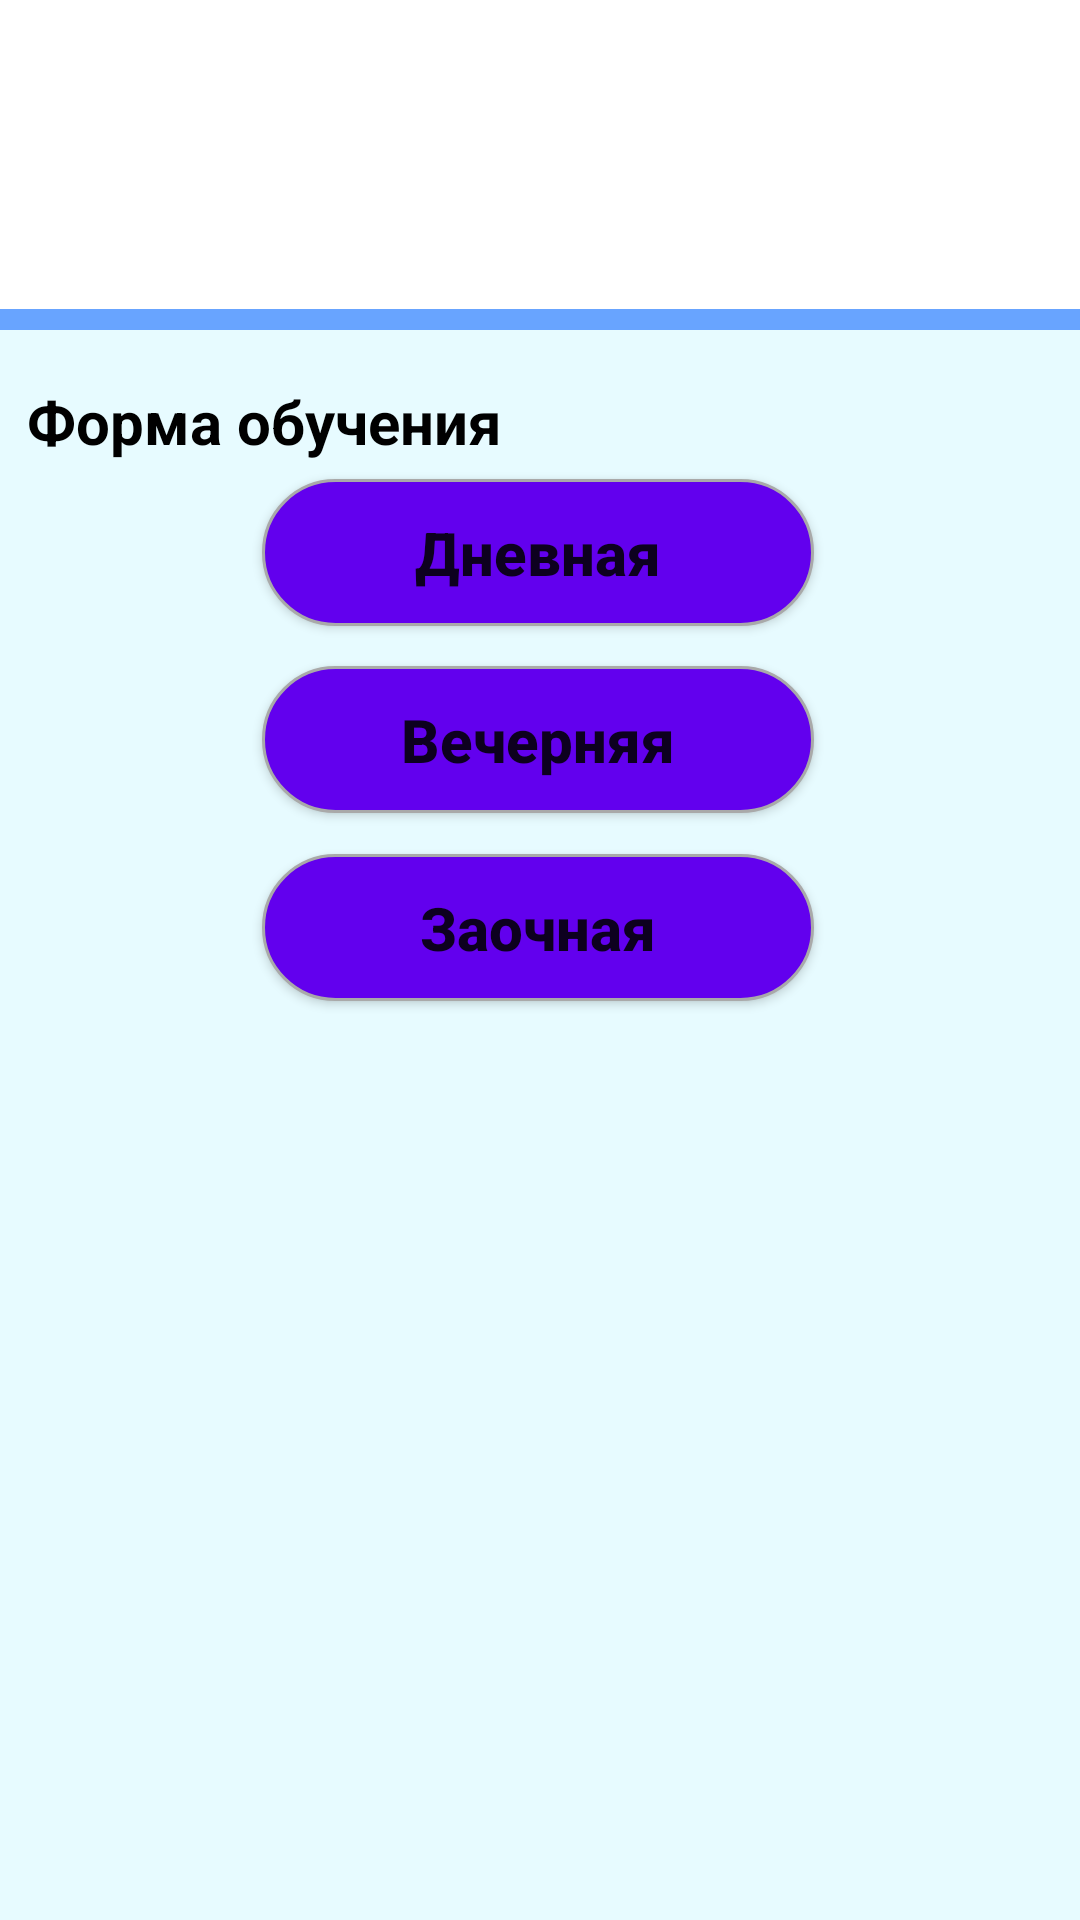

Reconstruct the res/layout file that produces this screen, plus the resources it refers to.
<!-- AndroidManifest.xml: application theme AppTheme -->
<!-- res/layout/activity_main_day_evening.xml -->
<?xml version="1.0" encoding="utf-8"?>
<androidx.constraintlayout.widget.ConstraintLayout xmlns:android="http://schemas.android.com/apk/res/android"
    xmlns:app="http://schemas.android.com/apk/res-auto"
    xmlns:tools="http://schemas.android.com/tools"
    android:layout_width="match_parent"
    android:layout_height="match_parent"
    android:background="#E7FBFF"
    tools:context=".MainActivity_day_evening">

    <View
        android:id="@+id/topWhiteBox"
        android:layout_width="406dp"
        android:layout_height="103dp"
        android:background="#FFFFFF"
        app:layout_constraintEnd_toEndOf="parent"
        app:layout_constraintHorizontal_bias="0.5"
        app:layout_constraintStart_toStartOf="parent"
        app:layout_constraintTop_toTopOf="parent" />

    <TextView
        android:id="@+id/textSSU"
        android:layout_width="113dp"
        android:layout_height="70dp"
        android:text="СГУ"
        android:textColor="#100C0C"
        android:textSize="58dp"
        android:textStyle="bold"
        app:layout_constraintBottom_toTopOf="@+id/topWhiteBox"
        app:layout_constraintEnd_toStartOf="@+id/topWhiteBox"
        app:layout_constraintHorizontal_bias="0.502"
        app:layout_constraintStart_toEndOf="@+id/topWhiteBox"
        app:layout_constraintTop_toBottomOf="@+id/topWhiteBox"
        app:layout_constraintVertical_bias="0.445" />

    <View
        android:id="@+id/blueStripe"
        android:layout_width="411dp"
        android:layout_height="7dp"
        android:background="#68A4FF"
        android:outlineAmbientShadowColor="#100707"
        android:outlineSpotShadowColor="#190C0C"
        app:layout_constraintBottom_toBottomOf="parent"
        app:layout_constraintEnd_toEndOf="parent"
        app:layout_constraintHorizontal_bias="1.0"
        app:layout_constraintStart_toStartOf="parent"
        app:layout_constraintTop_toBottomOf="@+id/topWhiteBox"
        app:layout_constraintVertical_bias="0.0" />

    <androidx.constraintlayout.widget.Guideline
        android:id="@+id/guideline4"
        android:layout_width="wrap_content"
        android:layout_height="wrap_content"
        android:orientation="vertical"
        app:layout_constraintGuide_begin="20dp" />

    <androidx.constraintlayout.widget.Guideline
        android:id="@+id/guideline5"
        android:layout_width="wrap_content"
        android:layout_height="wrap_content"
        android:orientation="horizontal"
        app:layout_constraintGuide_begin="20dp" />

    <ImageView
        android:id="@+id/ssuEmblema"
        android:layout_width="156dp"
        android:layout_height="109dp"
        android:src="@drawable/ssu"
        app:layout_constraintBottom_toBottomOf="parent"
        app:layout_constraintEnd_toEndOf="parent"
        app:layout_constraintEnd_toStartOf="@+id/blueStripe"
        app:layout_constraintHorizontal_bias="0.055"
        app:layout_constraintStart_toStartOf="parent"
        app:layout_constraintTop_toTopOf="parent"
        app:layout_constraintVertical_bias="0.0" />

    <ImageButton
        android:id="@+id/menuButton"
        android:onClick="click_back"
        android:layout_width="31dp"
        android:layout_height="29dp"
        android:background="#FFFFFF"
        android:scaleX="3"
        android:scaleY="3"
        app:layout_constraintBottom_toTopOf="@+id/topWhiteBox"
        app:layout_constraintEnd_toStartOf="@+id/topWhiteBox"
        app:layout_constraintHorizontal_bias="0.196"
        app:layout_constraintStart_toEndOf="@+id/topWhiteBox"
        app:layout_constraintTop_toBottomOf="@+id/topWhiteBox"
        app:layout_constraintVertical_bias="0.450"
        app:srcCompat="@drawable/arrow_left" />

    <TextView
        android:id="@+id/textView"
        android:layout_width="294dp"
        android:layout_height="27dp"
        android:text="Форма обучения"
        android:textColor="#000000"
        android:textSize="20sp"
        android:textStyle="normal|bold"
        app:layout_constraintBottom_toBottomOf="parent"
        app:layout_constraintHorizontal_bias="0.136"
        app:layout_constraintLeft_toLeftOf="parent"
        app:layout_constraintRight_toRightOf="parent"
        app:layout_constraintTop_toTopOf="parent"
        app:layout_constraintVertical_bias="0.207" />

    <Button
        android:id="@+id/button_day"
        android:layout_width="200dp"
        android:layout_height="65dp"
        android:background="@drawable/btn_rounded_corner"
        android:onClick="click_schedule_students"
        android:paddingLeft="25dp"
        android:paddingRight="25dp"
        android:text="Дневная"
        android:textAllCaps="false"
        android:textSize="20sp"
        android:textStyle="normal|bold"
        app:layout_constraintBottom_toBottomOf="parent"
        app:layout_constraintHorizontal_bias="0.496"
        app:layout_constraintLeft_toLeftOf="parent"
        app:layout_constraintRight_toRightOf="parent"
        app:layout_constraintTop_toTopOf="parent"
        app:layout_constraintVertical_bias="0.264" />

    <Button
        android:id="@+id/button_evening"
        android:layout_width="200dp"
        android:layout_height="65dp"
        android:background="@drawable/btn_rounded_corner"
        android:onClick="click_schedule_students"
        android:paddingLeft="25dp"
        android:paddingRight="25dp"
        android:text="Вечерняя"
        android:textAllCaps="false"
        android:textSize="20sp"
        android:textStyle="normal|bold"
        app:layout_constraintBottom_toBottomOf="parent"
        app:layout_constraintHorizontal_bias="0.496"
        app:layout_constraintLeft_toLeftOf="parent"
        app:layout_constraintRight_toRightOf="parent"
        app:layout_constraintTop_toTopOf="parent"
        app:layout_constraintVertical_bias="0.372" />

    <Button
        android:id="@+id/button_zaoch"
        android:layout_width="200dp"
        android:layout_height="65dp"
        android:background="@drawable/btn_rounded_corner"
        android:onClick="click_schedule_students"
        android:paddingLeft="25dp"
        android:paddingRight="25dp"
        android:text="Заочная"
        android:textAllCaps="false"
        android:textSize="20sp"
        android:textStyle="normal|bold"
        app:layout_constraintBottom_toBottomOf="parent"
        app:layout_constraintHorizontal_bias="0.496"
        app:layout_constraintLeft_toLeftOf="parent"
        app:layout_constraintRight_toRightOf="parent"
        app:layout_constraintTop_toTopOf="parent"
        app:layout_constraintVertical_bias="0.481" />

</androidx.constraintlayout.widget.ConstraintLayout>
<!-- resources referenced by this layout -->
<resources>
  <!-- drawable btn_rounded_corner (drawable) -->
  <?xml version="1.0" encoding="utf-8"?>
  <inset xmlns:android="http://schemas.android.com/apk/res/android"
      android:insetBottom="8dp"
      android:insetLeft="8dp"
      android:insetRight="8dp"
      android:insetTop="8dp">
      <ripple android:color="?attr/colorControlHighlight">
          <item>
              <shape android:shape="rectangle">
                  <corners android:radius="25dp"/>
                  <solid android:color="?attr/colorPrimary" />
                  <stroke android:width="1dip"
                      android:color="#A9A9A9"/>
                  <padding android:bottom="0dip"
                      android:left="0dip"
                      android:right="0dip"
                      android:top="0dip"/>
              </shape>
          </item>
      </ripple>
  </inset>
  <!-- drawable ssu: png bitmap (drawable-hdpi, 239067 bytes) -->
  <style name="AppTheme" parent="Theme.AppCompat.DayNight">
          <item name="windowActionBar">false</item>
          <item name="windowNoTitle">true</item>
  
          
          <item name="colorBackgroundFloating">@color/background</item>
          
          <item name="colorPrimary">@color/colorPrimary</item>
          
          <item name="colorAccent">@color/colorAccent</item>
          
          <item name="colorPrimaryDark">@color/colorPrimaryDark</item>
          
          <item name="colorSecondary">#100C0C</item>
      </style>
  <color name="background">#191919</color>
  <color name="colorPrimary">#6200EE</color>
  <color name="colorAccent">#03DAC5</color>
  <color name="colorPrimaryDark">#3700B3</color>
</resources>
